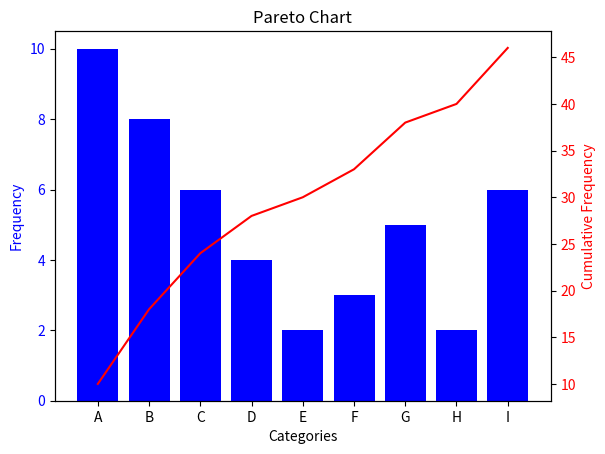

Generate this figure with matplotlib:
import matplotlib.pyplot as plt

# Sample data (replace with your own)
categories = ['A', 'B', 'C', 'D', 'E','F', 'G', 'H', 'I']
Value = [10, 8, 6, 4, 2,3,5,2,6]

# Calculate cumulative frequency
cumulative_frequency = [sum(Value[:i+1]) for i in range(len(Value))]

# Create the Pareto chart
fig, ax1 = plt.subplots()

# Create the bar chart
ax1.bar(categories, Value, color='b')
ax1.set_xlabel('Categories')
ax1.set_ylabel('Frequency', color='b')
ax1.tick_params(axis='y', labelcolor='b')

# Create the line plot
ax2 = ax1.twinx()
ax2.plot(categories, cumulative_frequency, color='r')
ax2.set_ylabel('Cumulative Frequency', color='r')
ax2.tick_params(axis='y', labelcolor='r')

# Add title and show the plot
plt.title('Pareto Chart')
plt.show()
